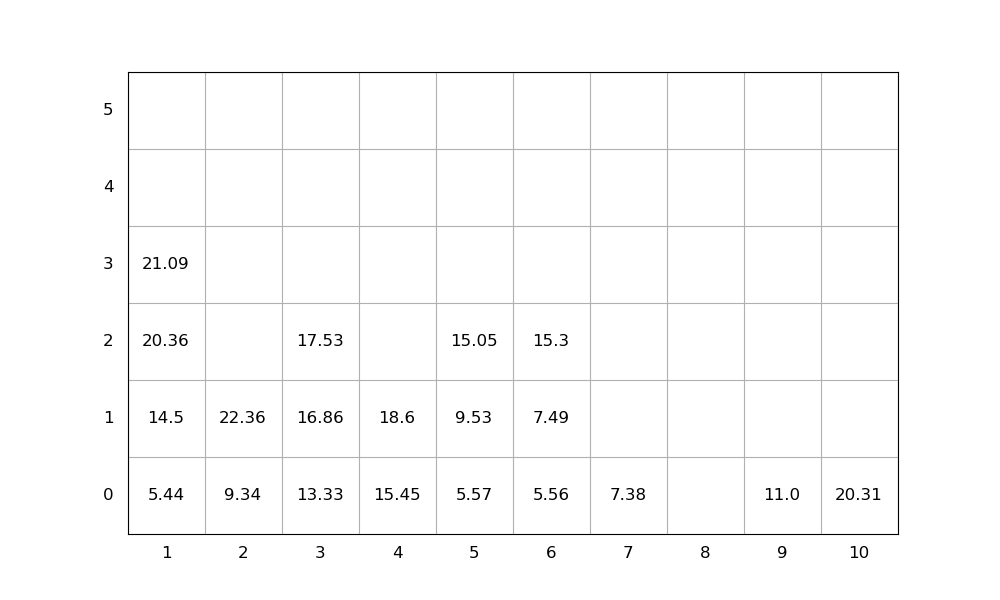

Data behind this chart, as committed beside it:
idx, loc_x, loc_y, loc_z, weight, group, score, seq, emerg, reloc, size(ft)
1, 2, 0, 0, 9.34, 0, 9.34, 1, 0, 0, 20
2, 1, 0, 0, 5.44, 0, 5.44, 2, 0, 0, 20
3, 2, 0, 1, 22.36, 0, 22.36, 3, 0, 0, 20
4, 1, 0, 1, 14.5, 0, 14.5, 4, 0, 0, 20
5, 3, 0, 0, 13.33, 0, 13.33, 5, 0, 0, 20
6, 1, 0, 2, 20.36, 0, 20.36, 6, 0, 0, 20
7, 3, 0, 1, 16.86, 0, 16.86, 7, 0, 0, 20
8, 4, 0, 0, 15.45, 0, 15.45, 8, 0, 0, 20
9, 5, 0, 0, 5.57, 0, 5.57, 9, 0, 0, 20
10, 10, 0, 0, 20.31, 0, 20.31, 10, 0, 0, 20
11, 6, 0, 0, 5.56, 0, 5.56, 11, 0, 0, 20
12, 9, 0, 0, 11.0, 0, 11.0, 12, 0, 0, 20
13, 5, 0, 1, 9.53, 0, 9.53, 13, 0, 0, 20
14, 1, 0, 3, 21.09, 0, 21.09, 14, 0, 0, 20
15, 6, 0, 1, 7.49, 0, 7.49, 15, 0, 0, 20
16, 3, 0, 2, 17.53, 0, 17.53, 16, 0, 0, 20
17, 7, 0, 0, 7.38, 0, 7.38, 17, 0, 0, 20
18, 5, 0, 2, 15.05, 0, 15.05, 18, 0, 0, 20
19, 6, 0, 2, 15.3, 0, 15.3, 19, 0, 0, 20
20, 4, 0, 1, 18.6, 0, 18.6, 20, 0, 0, 20
